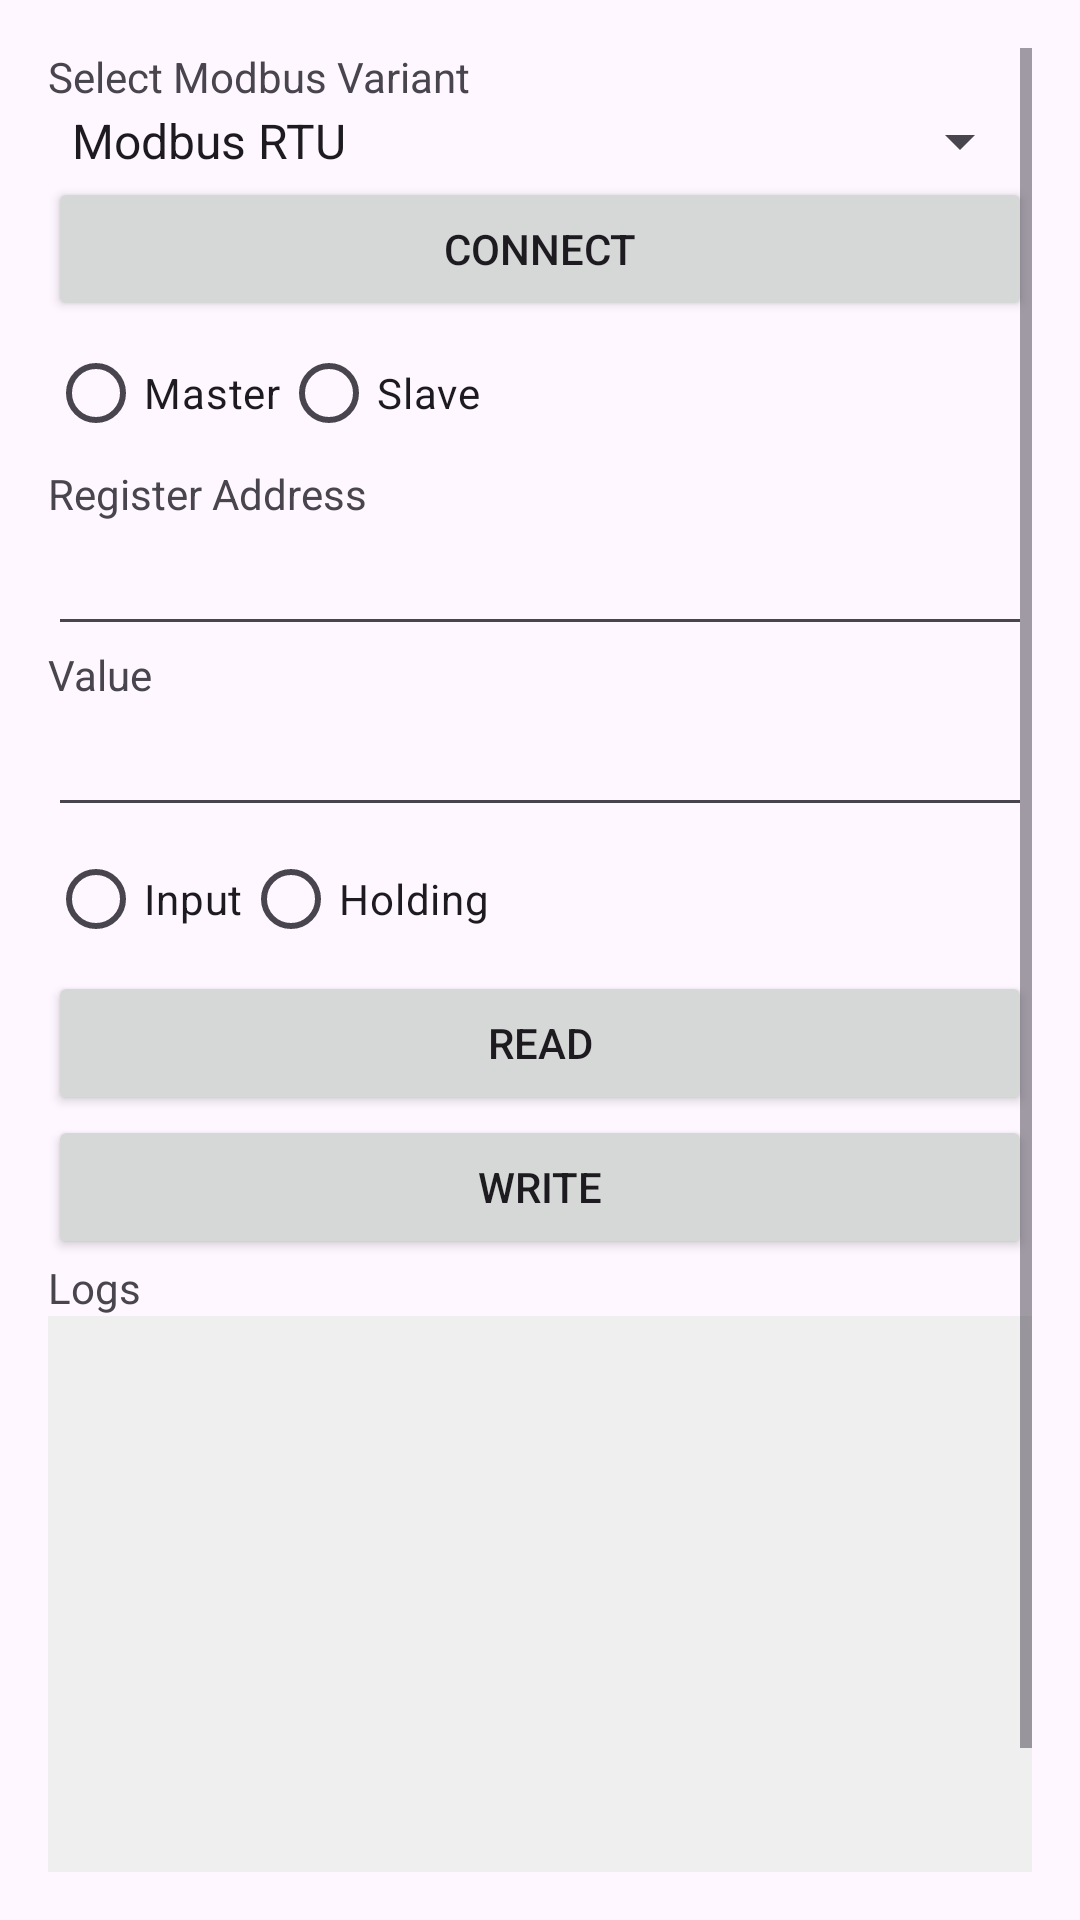

The Android layout XML behind this screen, and the referenced resources:
<!-- AndroidManifest.xml: application theme Theme.ProtocolsCommunicationApp -->
<!-- res/layout/activity_modbus.xml -->
<ScrollView xmlns:android="http://schemas.android.com/apk/res/android"
    android:layout_width="match_parent"
    android:layout_height="match_parent"
    android:orientation="vertical"
    android:padding="16dp">

    <LinearLayout
        android:layout_width="match_parent"
        android:layout_height="wrap_content"
        android:orientation="vertical">


        
        <LinearLayout
            android:id="@+id/modbusVariantLayout"
            android:layout_width="match_parent"
            android:layout_height="wrap_content"
            android:orientation="vertical">

            <TextView
                android:layout_width="wrap_content"
                android:layout_height="wrap_content"
                android:text="Select Modbus Variant" />

            <Spinner
                android:id="@+id/spinnerModbusVariant"
                android:layout_width="match_parent"
                android:layout_height="wrap_content"
                android:entries="@array/modbus_variants" />
        </LinearLayout>

        <LinearLayout
            android:id="@+id/modbusRTUSettingsLayout"
            android:layout_width="match_parent"
            android:layout_height="wrap_content"
            android:orientation="vertical"
            android:visibility="gone">

            <TextView
                android:layout_width="wrap_content"
                android:layout_height="wrap_content"
                android:text="COM Port" />

            <EditText
                android:id="@+id/editTextCOMPort"
                android:layout_width="match_parent"
                android:layout_height="wrap_content"
                android:inputType="text" />

            <TextView
                android:layout_width="wrap_content"
                android:layout_height="wrap_content"
                android:text="Baud Rate" />

            <EditText
                android:id="@+id/editTextBaudRate"
                android:layout_width="match_parent"
                android:layout_height="wrap_content"
                android:inputType="number" />

            <TextView
                android:layout_width="wrap_content"
                android:layout_height="wrap_content"
                android:text="Data Bits" />

            <EditText
                android:id="@+id/editTextDataBits"
                android:layout_width="match_parent"
                android:layout_height="wrap_content"
                android:inputType="number" />

            <TextView
                android:layout_width="wrap_content"
                android:layout_height="wrap_content"
                android:text="Parity" />

            <EditText
                android:id="@+id/editTextParity"
                android:layout_width="match_parent"
                android:layout_height="wrap_content"
                android:inputType="number" />

            <TextView
                android:layout_width="wrap_content"
                android:layout_height="wrap_content"
                android:text="Stop Bits" />

            <EditText
                android:id="@+id/editTextStopBits"
                android:layout_width="match_parent"
                android:layout_height="wrap_content"
                android:inputType="number" />
        </LinearLayout>

        
        <LinearLayout
            android:id="@+id/tcpSettingsLayout"
            android:layout_width="match_parent"
            android:layout_height="wrap_content"
            android:orientation="vertical"
            android:visibility="gone">

            <TextView
                android:layout_width="wrap_content"
                android:layout_height="wrap_content"
                android:text="IP Address" />

            <EditText
                android:id="@+id/editTextIpAddress"
                android:layout_width="match_parent"
                android:layout_height="wrap_content"
                android:inputType="text" />

            <TextView
                android:layout_width="wrap_content"
                android:layout_height="wrap_content"
                android:text="Port Number" />

            <EditText
                android:id="@+id/editTextPort"
                android:layout_width="match_parent"
                android:layout_height="wrap_content"
                android:inputType="number" />
        </LinearLayout>

        <Button
            android:id="@+id/buttonConnect"
            android:layout_width="match_parent"
            android:layout_height="wrap_content"
            android:text="Connect" />

        
        <RadioGroup
            android:id="@+id/radioGroupMode"
            android:layout_width="match_parent"
            android:layout_height="wrap_content"
            android:orientation="horizontal">

            <RadioButton
                android:id="@+id/radioButtonMaster"
                android:layout_width="wrap_content"
                android:layout_height="wrap_content"
                android:text="Master" />

            <RadioButton
                android:id="@+id/radioButtonSlave"
                android:layout_width="wrap_content"
                android:layout_height="wrap_content"
                android:text="Slave" />
        </RadioGroup>

        
        <TextView
            android:layout_width="wrap_content"
            android:layout_height="wrap_content"
            android:text="Register Address" />

        <EditText
            android:id="@+id/editTextRegisterAddress"
            android:layout_width="match_parent"
            android:layout_height="wrap_content"
            android:inputType="number" />

        <TextView
            android:layout_width="wrap_content"
            android:layout_height="wrap_content"
            android:text="Value" />

        <EditText
            android:id="@+id/editTextValue"
            android:layout_width="match_parent"
            android:layout_height="wrap_content"
            android:inputType="text" />

        <RadioGroup
            android:layout_width="match_parent"
            android:layout_height="wrap_content"
            android:orientation="horizontal">

            <RadioButton
                android:id="@+id/radioButtonInput"
                android:layout_width="wrap_content"
                android:layout_height="wrap_content"
                android:text="Input" />

            <RadioButton
                android:id="@+id/radioButtonHolding"
                android:layout_width="wrap_content"
                android:layout_height="wrap_content"
                android:text="Holding" />

        </RadioGroup>

        
        <Button
            android:id="@+id/buttonRead"
            android:layout_width="match_parent"
            android:layout_height="wrap_content"
            android:text="Read" />

        <Button
            android:id="@+id/buttonWrite"
            android:layout_width="match_parent"
            android:layout_height="wrap_content"
            android:text="Write" />

        
        <TextView
            android:layout_width="wrap_content"
            android:layout_height="wrap_content"
            android:text="Logs" />

        <TextView
            android:id="@+id/textViewLogs"
            android:layout_width="match_parent"
            android:layout_height="wrap_content"
            android:background="#EFEFEF"
            android:minHeight="200dp"
            android:padding="8dp" />

        <com.google.android.material.materialswitch.MaterialSwitch
            android:id="@+id/switchVerboseLogging"
            android:layout_width="wrap_content"
            android:layout_height="wrap_content"
            android:text="Verbose Logging" />
    </LinearLayout>
</ScrollView>
<!-- resources referenced by this layout -->
<resources>
  <string-array name="modbus_variants">
          <item>Modbus RTU</item>
          <item>Modbus ASCII</item>
          <item>Modbus TCP</item>
      </string-array>
  <style name="Theme.ProtocolsCommunicationApp" parent="Base.Theme.ProtocolsCommunicationApp" />
  <style name="Base.Theme.ProtocolsCommunicationApp" parent="Theme.Material3.DayNight.NoActionBar">
          
          
      </style>
</resources>
